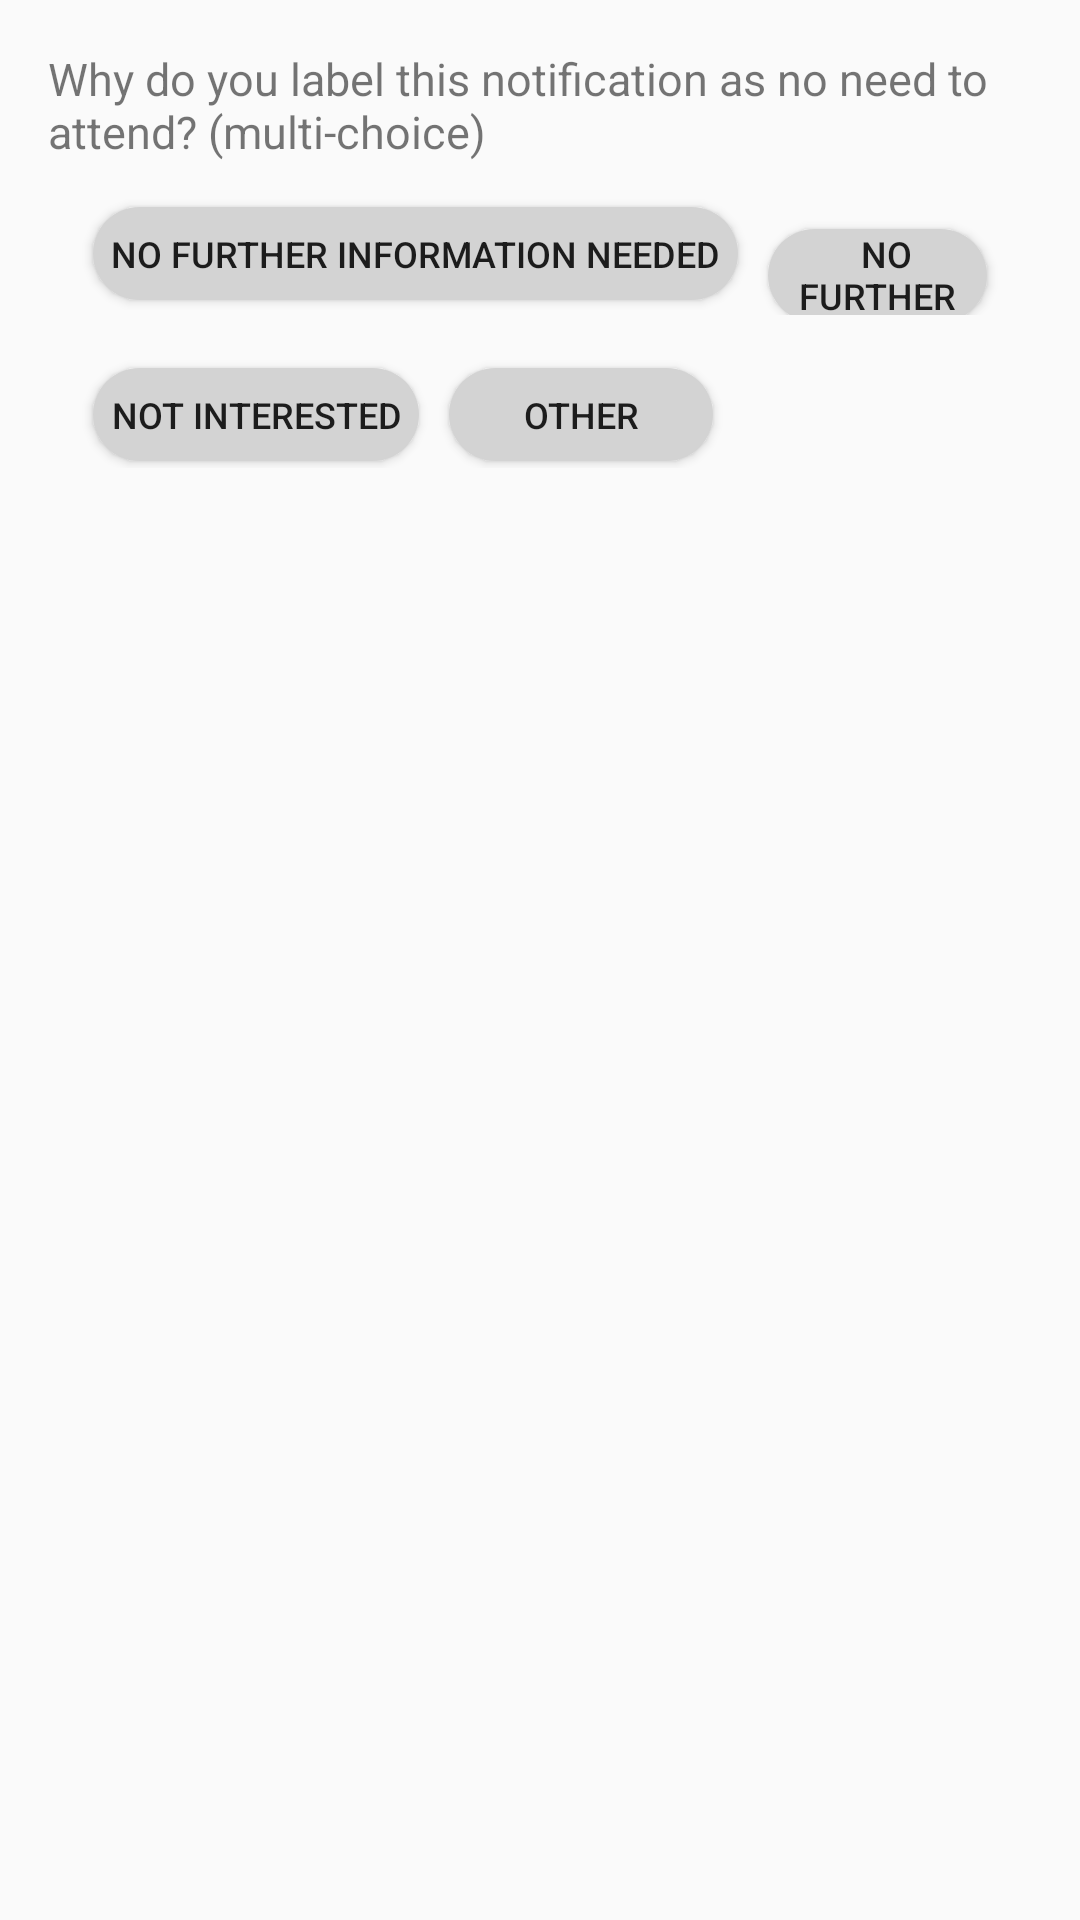

The Android layout XML behind this screen, and the referenced resources:
<!-- AndroidManifest.xml: application theme Theme.AppCompat.Light.NoActionBar -->
<!-- res/layout/attend_bottom_sheet.xml -->
<?xml version="1.0" encoding="utf-8"?>
<LinearLayout xmlns:android="http://schemas.android.com/apk/res/android"
    android:layout_width="match_parent"
    android:layout_height="match_parent"
    android:gravity="center_horizontal"
    android:orientation="vertical"
    android:padding="16dp">

    <LinearLayout
        android:layout_width="wrap_content"
        android:layout_height="wrap_content">

        <View
            android:layout_width="0dp"
            android:layout_height="0dp"
            android:layout_weight="2" />

        <TextView
        android:layout_width="wrap_content"
        android:layout_height="wrap_content"
        android:text="Why do you label this notification as no need to attend? (multi-choice)"
        android:textSize="15dp" />

        <View
            android:layout_width="0dp"
            android:layout_height="0dp"
            android:layout_weight="1" />

        <Button
            android:id="@+id/not_attend_complete"
            android:layout_width="40dp"
            android:layout_height="25dp"
            android:background="@drawable/not_finish_button"
            android:text="finish"
            android:textColor="@color/white"
            android:layout_gravity="end"
            android:textSize="12sp" />

    </LinearLayout>

    <LinearLayout
        android:layout_width="match_parent"
        android:layout_height="wrap_content"
        android:padding="10dp">

        <Button
            android:id="@+id/not_attend_0"
            android:layout_width="wrap_content"
            android:layout_height="31dp"
            android:background="@drawable/not_check_small_round_button"
            android:text="  No further information needed  "
            android:layout_margin="5dp"
            android:textSize="12sp" />

        <Button
            android:id="@+id/not_attend_1"
            android:layout_width="wrap_content"
            android:layout_height="31dp"
            android:background="@drawable/not_check_small_round_button"
            android:text="  No further action needed  "
            android:layout_margin="5dp"
            android:textSize="12sp" />


    </LinearLayout>

    <LinearLayout
        android:layout_width="match_parent"
        android:layout_height="wrap_content"
        android:paddingLeft="10dp"
        android:paddingBottom="10dp">

        <Button
            android:id="@+id/not_attend_3"
            android:layout_width="wrap_content"
            android:layout_height="31dp"
            android:layout_margin="5dp"
            android:background="@drawable/not_check_small_round_button"
            android:text="  Not interested  "
            android:textSize="12sp" />

        <Button
            android:id="@+id/not_attend_2"
            android:layout_width="wrap_content"
            android:layout_height="31dp"
            android:background="@drawable/not_check_small_round_button"
            android:text="Other"
            android:layout_margin="5dp"
            android:textSize="12sp" />

        <EditText
            android:id="@+id/not_attend_2_other"
            android:layout_width="wrap_content"
            android:layout_height="wrap_content"
            android:hint=""
            android:textSize="12sp"
            android:ems="80"
            android:paddingLeft="5dp"
            android:textColor="@color/grey_medium"
            android:visibility="invisible"
            />


    </LinearLayout>

</LinearLayout>
<!-- resources referenced by this layout -->
<resources>
  <color name="grey_medium">#666666</color>
  <color name="white">#FFFFFF</color>
  <!-- drawable not_check_small_round_button (drawable) -->
  <?xml version="1.0" encoding="utf-8"?>
  <shape xmlns:android="http://schemas.android.com/apk/res/android">
      <corners android:radius="20dp" />
      <solid android:color="#D3D3D3" />
  </shape>
  <!-- drawable not_finish_button (drawable) -->
  <?xml version="1.0" encoding="utf-8"?>
  <shape xmlns:android="http://schemas.android.com/apk/res/android">
      <corners android:radius="20dp" />
      <solid android:color="#3b5998" />
  </shape>
</resources>
